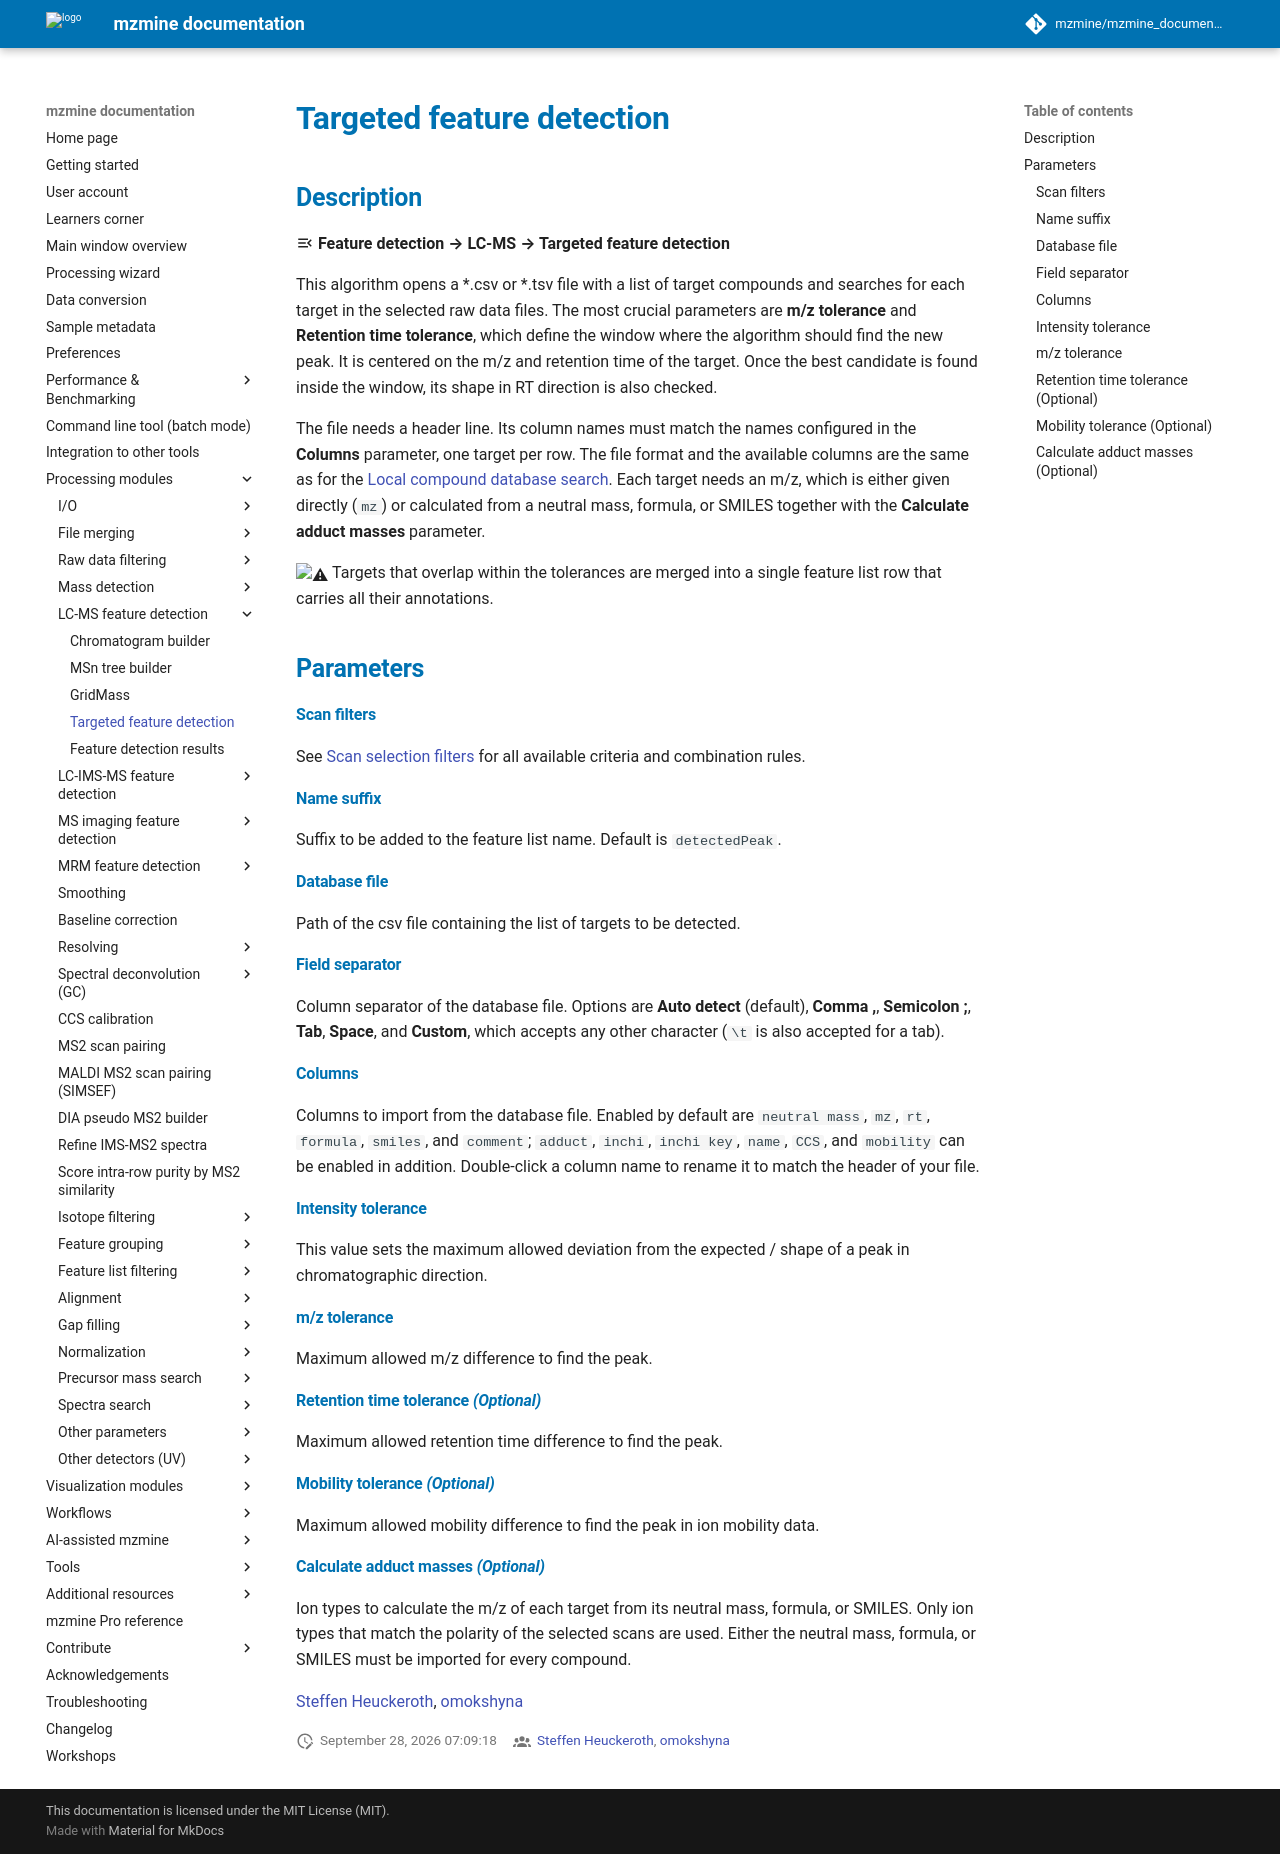

repository: mzmine/mzmine_documentation · page: 4.11/module_docs/lc-ms_featdet/targeted_featdet/targeted-featdet.html · generator: mkdocs

# **Targeted feature detection**

## **Description**

:material-menu-open: **Feature detection → LC-MS → Targeted feature detection**

This algorithm opens a *.csv or *.tsv file with a list of target compounds and searches for each
target in the selected raw data files. The most crucial parameters are **m/z tolerance** and
**Retention time tolerance**, which define the window where the algorithm should find the new
peak. It is centered on the m/z and retention time of the target. Once the best candidate is found
inside the window, its shape in RT direction is also checked.

The file needs a header line. Its column names must match the names configured in the **Columns**
parameter, one target per row. The file format and the available columns are the same as for the
[Local compound database search](../../id_prec_local_cmpd_db/local-cmpd-db-search.md#database-file).
Each target needs an m/z, which is either given directly (`mz`) or calculated from a neutral mass,
formula, or SMILES together with the **Calculate adduct masses** parameter.

:warning: Targets that overlap within the tolerances are merged into a single feature list row that
carries all their annotations.

## **Parameters**

#### **Scan filters**

See [Scan selection filters](../../scan_selection/scan_selection.md) for all available criteria and
combination rules.

#### **Name suffix**

Suffix to be added to the feature list name. Default is `detectedPeak`.

#### **Database file**

Path of the csv file containing the list of targets to be detected.

#### **Field separator**

Column separator of the database file. Options are **Auto detect** (default), **Comma  ,**,
**Semicolon  ;**, **Tab**, **Space**, and **Custom**, which accepts any other character (`\t` is
also accepted for a tab).

#### **Columns**

Columns to import from the database file. Enabled by default are `neutral mass`, `mz`, `rt`,
`formula`, `smiles`, and `comment`; `adduct`, `inchi`, `inchi key`, `name`, `CCS`, and `mobility`
can be enabled in addition. Double-click a column name to rename it to match the header of your
file.

#### **Intensity tolerance**

This value sets the maximum allowed deviation from the expected /\ shape of a peak in
chromatographic direction.

#### **m/z tolerance**

Maximum allowed m/z difference to find the peak.

#### **Retention time tolerance** _(Optional)_

Maximum allowed retention time difference to find the peak.

#### **Mobility tolerance** _(Optional)_

Maximum allowed mobility difference to find the peak in ion mobility data.

#### **Calculate adduct masses** _(Optional)_

Ion types to calculate the m/z of each target from its neutral mass, formula, or SMILES. Only ion
types that match the polarity of the selected scans are used. Either the neutral mass, formula, or
SMILES must be imported for every compound.

{{ git_page_authors }}
